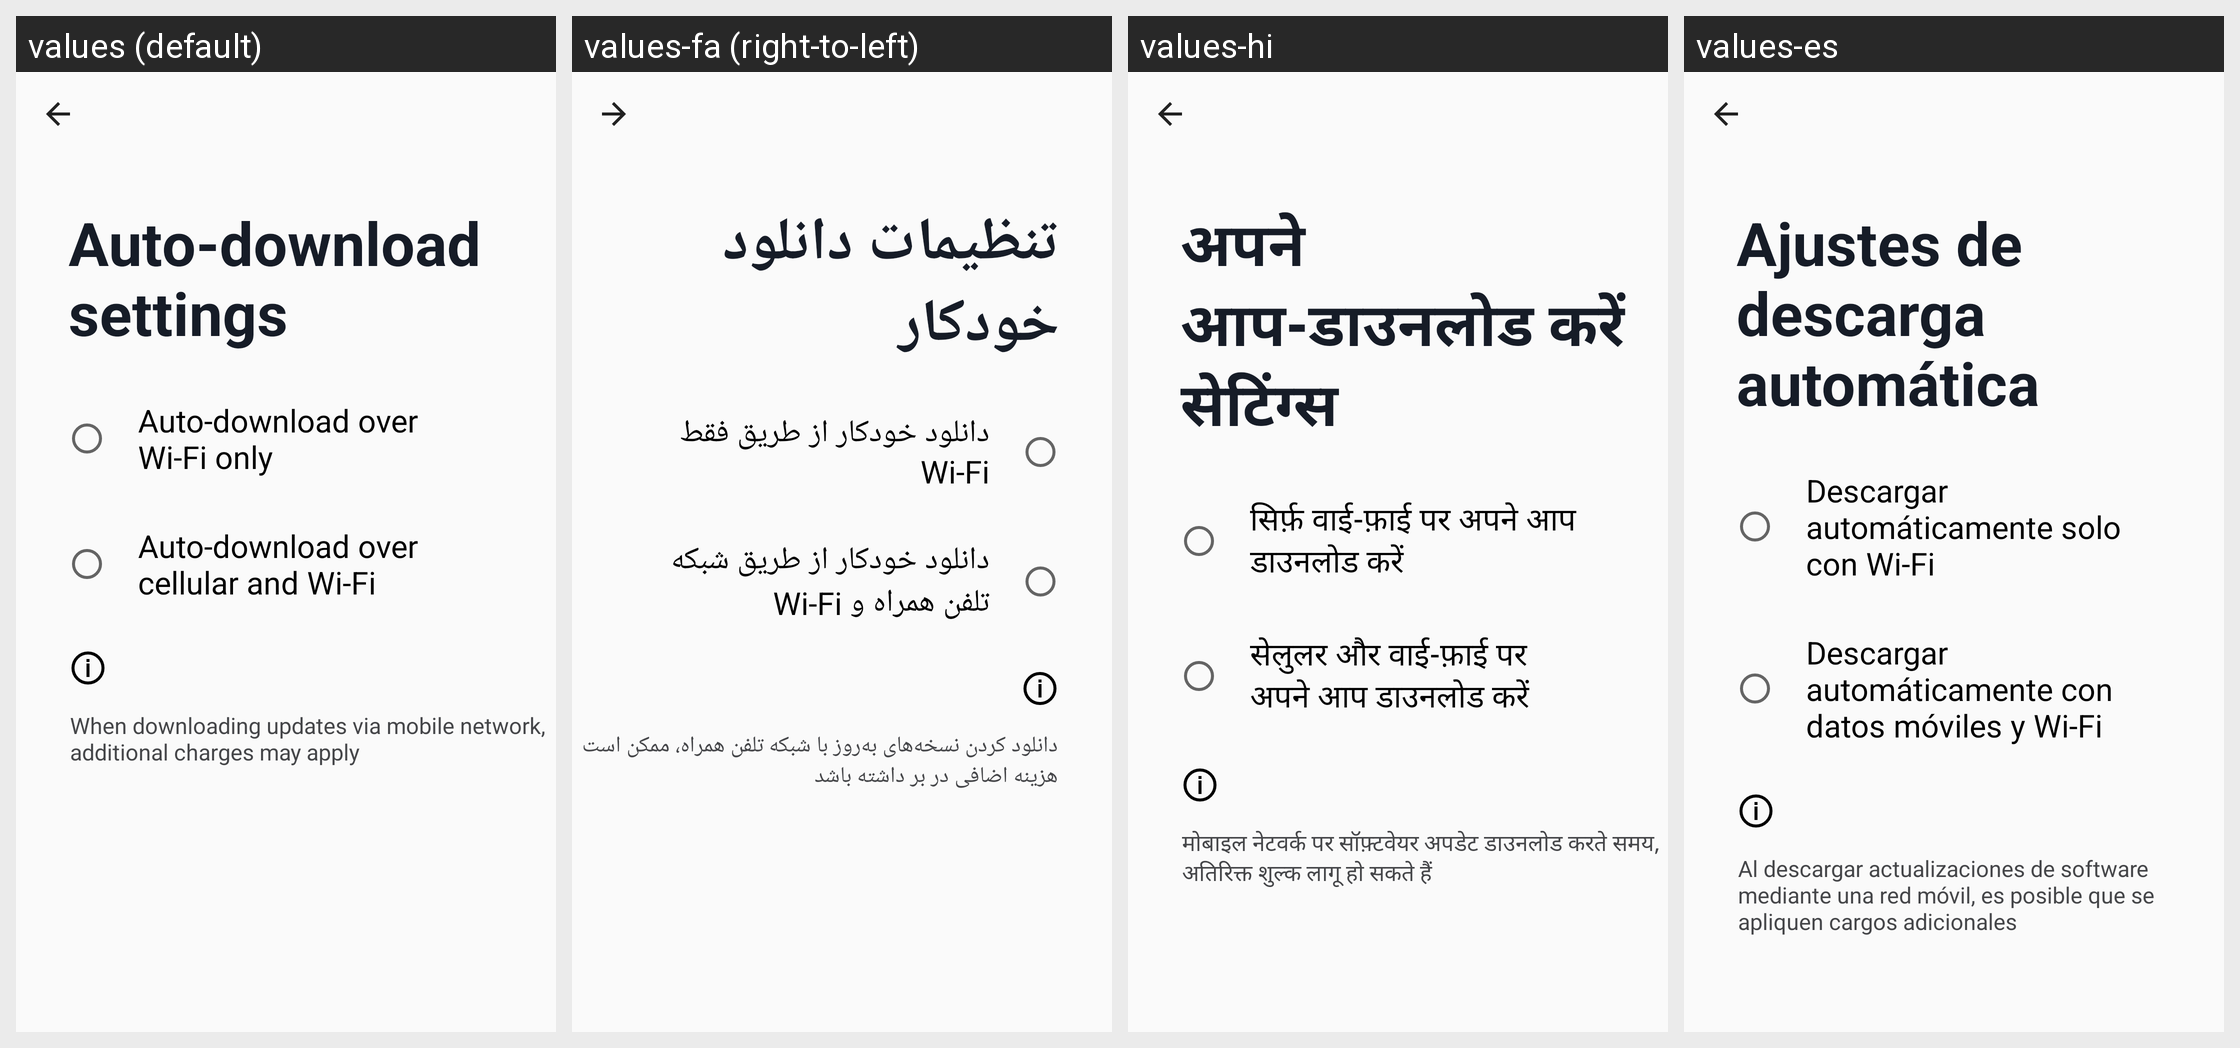

Here is an Android app screen in its default locale and in the app's own translations. Write out the translated-string differences for the strings that appear on this screen.
Android screen res/layout/auto_download_settings.xml rendered under 4 locales, left to right: values (default), values-fa (right-to-left), values-hi, values-es. Device: Nexus 5 (rendered at 1080×1920; each locale shown at half size, 540×960, under a caption strip naming it); theme AppTheme.
Other locales in the repository, not shown: values-af, values-am, values-ar, values-az-rAZ, values-be, values-bg, values-bn-rBD, values-ca, values-chr-rUS, values-cs, values-da, values-de, values-el, values-en-rGB, values-en-rIN, values-en-rXM, values-es-rUS, values-et, values-fi, values-fr, values-fr-rCA, values-hr, values-hu, values-in, values-it, values-iw, values-ja, values-kgp-rBR, values-km-rKH, values-ko, values-ky, values-lld-rIT, values-lt, values-lv, values-mi, values-mk-rMK, values-mr, values-ms, values-ms-rMY, values-my-rMM, values-nb, values-nl, values-pl, values-pt, values-pt-rBR, values-pt-rPT, values-pt-rXM, values-ro, values-ru, values-rw, values-si-rLK, values-sk, values-sl, values-sr, values-sv, values-sw, values-ta-rIN, values-th, values-tl, values-tr, values-uk, values-ur-rPK, values-uz, values-vi, values-xnr-rIN, values-yrl-rBR, values-zh-rCN, values-zh-rHK, values-zh-rTW, values-zu.
Strings drawn on this screen, with the default value and each locale's value (text and hints the layout hard-codes, and strings that could not be matched under every locale, appear in the picture but are not listed):

auto_download_settings_title
  values: Auto-download settings
  values-fa: تنظیمات دانلود خودکار
  values-hi: अपने आप-डाउनलोड करें सेटिंग्स
  values-es: Ajustes de descarga automática

auto_download_wifi_only
  values: Auto-download over Wi-Fi only
  values-fa: دانلود خودکار از طریق فقط Wi-Fi
  values-hi: सिर्फ़ वाई-फ़ाई पर अपने आप डाउनलोड करें
  values-es: Descargar automáticamente solo con Wi-Fi

auto_download_wifi_cellular
  values: Auto-download over cellular and Wi-Fi
  values-fa: دانلود خودکار از طریق شبکه تلفن همراه و Wi-Fi
  values-hi: सेलुलर और वाई-फ़ाई पर अपने आप डाउनलोड करें
  values-es: Descargar automáticamente con datos móviles y Wi-Fi

auto_download_cellualr_charges_warn
  values: When downloading updates via mobile network, additional charges may apply
  values-fa: دانلود کردن نسخه‌های به‌روز با شبکه تلفن همراه، ممکن است هزینه اضافی در بر داشته باشد
  values-hi: मोबाइल नेटवर्क पर सॉफ़्टवेयर अपडेट डाउनलोड करते समय, अतिरिक्त शुल्क लागू हो सकते हैं
  values-es: Al descargar actualizaciones de software mediante una red móvil, es posible que se apliquen cargos adicionales
